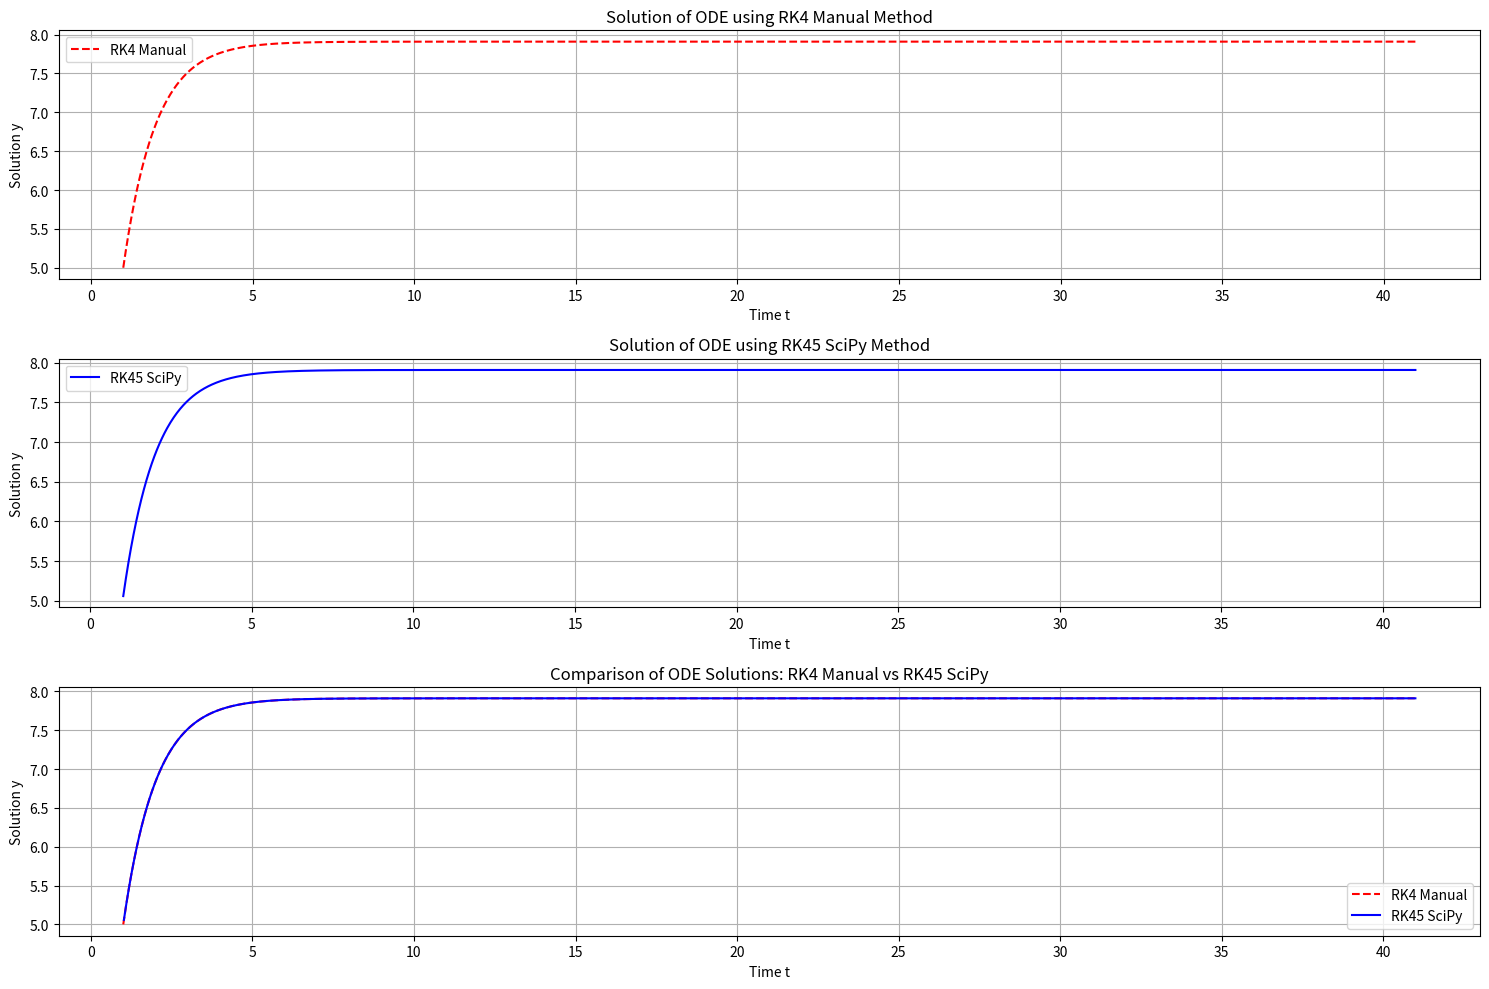

This figure's Python source:
from scipy.integrate import RK45
import matplotlib.pyplot as plt
from numpy import exp
import numpy as np

# Define the ODE function
def odeFunction(t, y):
    return y / (exp(t) - 1)

# Manually implemented RK4 solver
def solveOdeRK4(odeFunction, initialTime, initialSolution, endTime, stepSize):
    timeSteps = np.arange(initialTime, endTime, stepSize)
    solutionValues = np.zeros(len(timeSteps))
    solutionValues[0] = initialSolution
    for i in range(1, len(timeSteps)):
        t = timeSteps[i-1]
        y = solutionValues[i-1]
        k1 = odeFunction(t, y)
        k2 = odeFunction(t + stepSize / 2, y + stepSize / 2 * k1)
        k3 = odeFunction(t + stepSize / 2, y + stepSize / 2 * k2)
        k4 = odeFunction(t + stepSize, y + stepSize * k3)
        solutionValues[i] = y + (stepSize / 6) * (k1 + 2*k2 + 2*k3 + k4)
    return timeSteps, solutionValues

# Solve the ODE using RK45 from SciPy
def solveOdeSciPy(odeFunction, initialTime, initialSolution, endTime, stepSize):
    solver = RK45(odeFunction, initialTime, [initialSolution], endTime, max_step=stepSize)
    timeSteps, solutionValues = [], []
    while solver.status == 'running':
        solver.step()
        timeSteps.append(solver.t)
        solutionValues.append(solver.y[0])
    return np.array(timeSteps), np.array(solutionValues)

# Initial conditions
initialTime = 1.0
initialSolution = 5.0
stepSize = 0.02
endTime = initialTime + 2000 * stepSize  # Ensuring at least 2000 steps

# Solve the ODE with both methods
timeStepsRK4, solutionValuesRK4 = solveOdeRK4(odeFunction, initialTime, initialSolution, endTime, stepSize)
timeStepsSciPy, solutionValuesSciPy = solveOdeSciPy(odeFunction, initialTime, initialSolution, endTime, stepSize)

# Generate the plots
plt.figure(figsize=(15, 10))

# Plot for RK4 Manual
plt.subplot(3, 1, 1)
plt.plot(timeStepsRK4, solutionValuesRK4, label='RK4 Manual', color='red', linestyle='--')
plt.title('Solution of ODE using RK4 Manual Method')
plt.xlabel('Time t')
plt.ylabel('Solution y')
plt.grid(True)
plt.legend()

# Plot for RK45 SciPy
plt.subplot(3, 1, 2)
plt.plot(timeStepsSciPy, solutionValuesSciPy, label='RK45 SciPy', color='blue', linestyle='-')
plt.title('Solution of ODE using RK45 SciPy Method')
plt.xlabel('Time t')
plt.ylabel('Solution y')
plt.grid(True)
plt.legend()

# Combined plot for comparison
plt.subplot(3, 1, 3)
plt.plot(timeStepsRK4, solutionValuesRK4, label='RK4 Manual', color='red', linestyle='--')
plt.plot(timeStepsSciPy, solutionValuesSciPy, label='RK45 SciPy', color='blue', linestyle='-')
plt.title('Comparison of ODE Solutions: RK4 Manual vs RK45 SciPy')
plt.xlabel('Time t')
plt.ylabel('Solution y')
plt.grid(True)
plt.legend()

plt.tight_layout()
plt.show()
